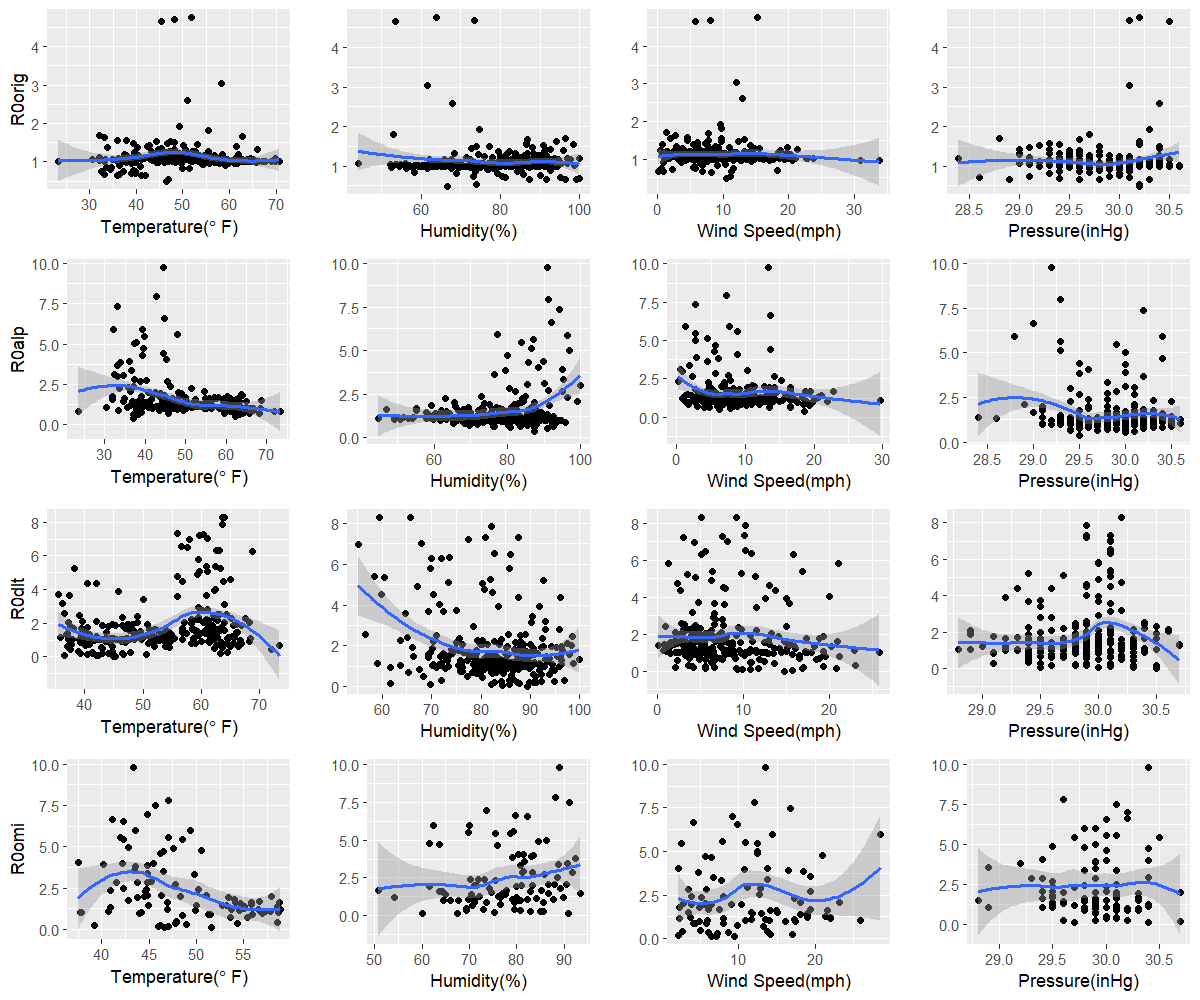

Source data for this figure (header and first rows):
orig, 46.4, 66.6, 10.5, 30.2
alp, 37, 87.4, 18.6, 29.5
dlt, 45.3, 89.5, 14.8, 30.5
omi, 46.6, 60.1, 6.4, 30.4
